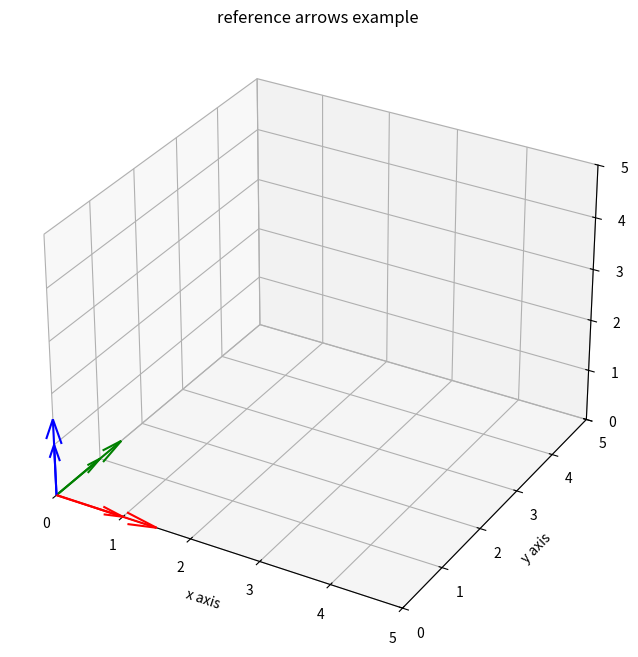
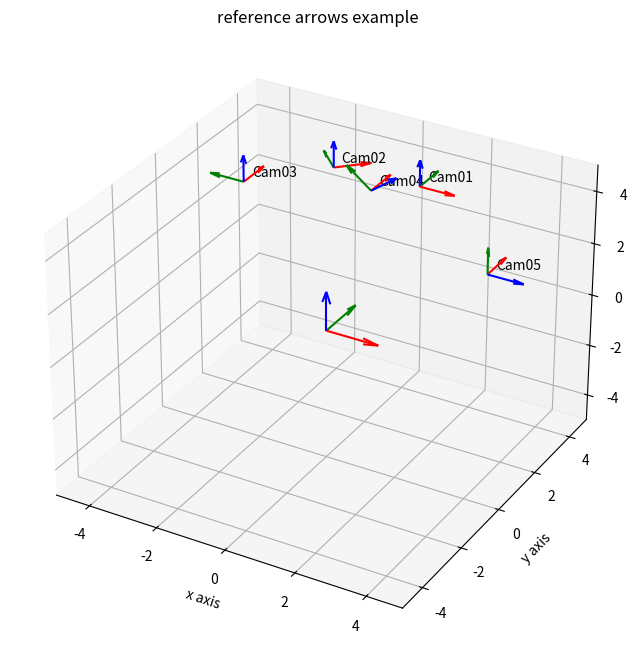

The matplotlib source for these figures, in order:
# -*- coding: utf-8 -*-
"""transform_base.ipynb

Automatically generated by Colaboratory.

Original file is located at
    https://colab.research.google.com/<link-removed>

Exemplo de transformação da base de eixos coordenados do referencial da câmera ou de um objeto.
"""

import numpy as np
import matplotlib.pyplot as plt
from mpl_toolkits.mplot3d import Axes3D, art3d
from math import pi,cos,sin


#adding quivers to the plot
def draw_arrows(point,base,axis,length=1.5):
    # The object base is a 4x3 matrix, where each column represents the vector
    # of one of the axis, written in homogeneous coordinates (ax,ay,az,0)
    # Plot vector of x-axis
    axis.quiver(point[0],point[1],point[2],base[0,0],base[1,0],base[2,0],color='red',pivot='tail',  length=length)
    # Plot vector of y-axis
    axis.quiver(point[0],point[1],point[2],base[0,1],base[1,1],base[2,1],color='green',pivot='tail',  length=length)
    # Plot vector of z-axis
    axis.quiver(point[0],point[1],point[2],base[0,2],base[1,2],base[2,2],color='blue',pivot='tail',  length=length)

    return axis

def set_plots(ax=None,figure = None,figsize=(15,8),lim=[-2,2]):
    if figure ==None:
        figure = plt.figure(figsize=(8,8))
    if ax==None:
        #ax=[]
        new_axis = True
    else:
        new_axis=False

    if new_axis:
        ax = figure.add_subplot(1,1,1,projection='3d')

    ax.set_title("reference arrows example")
    ax.set_xlim(lim)
    ax.set_xlabel("x axis")
    ax.set_ylim(lim)
    ax.set_ylabel("y axis")
    ax.set_zlim(lim)
    ax.set_zlabel("z axis")
    return ax


def move (dx,dy,dz):
    T = np.eye(4)
    T[0,-1] = dx
    T[1,-1] = dy
    T[2,-1] = dz
    return T

from math import pi,cos,sin

def z_rotation(angle):
    rotation_matrix=np.array([[cos(angle),-sin(angle),0,0],[sin(angle),cos(angle),0,0],[0,0,1,0],[0,0,0,1]])
    return rotation_matrix

def x_rotation(angle):
    rotation_matrix=np.array([[1,0,0,0],[0, cos(angle),-sin(angle),0],[0, sin(angle), cos(angle),0],[0,0,0,1]])
    return rotation_matrix

def y_rotation(angle):
    rotation_matrix=np.array([[cos(angle),0, sin(angle),0],[0,1,0,0],[-sin(angle), 0, cos(angle),0],[0,0,0,1]])
    return rotation_matrix


### Setting printing options
np.set_printoptions(formatter={'float': lambda x: "{0:0.3f}".format(x)})
np.set_printoptions(precision=3,suppress=True)


# base vector values
e1 = np.array([[1],[0],[0],[0]]) # X
e2 = np.array([[0],[1],[0],[0]]) # Y
e3 = np.array([[0],[0],[1],[0]]) # Z
base = np.hstack((e1,e2,e3))


#origin point
point =np.array([[0],[0],[0],[1]])


# You can also consider the camera as an object composed by its base and origin
# Then you can transform such object whenever you want to rotate or translate the camera
cam  = np.hstack([base,point])



print('Camera base. The columns are the axes X, Y and Z')
print(base)
print('Origin')
print(point)

print('Camera Frame (object) with the 3 axes and the origin as the last column')
print(cam)


# World reference frame plotted at the origin
axis = set_plots(lim=[0,5])
axis = draw_arrows(point,base,axis)
axis = draw_arrows(cam[:,3],cam[:,0:3],axis,length=1.0)

#Translate the camera frame
T1 = move (1,3,4)
cam01 = np.dot(T1,cam)

#Rotate the camera frame twice around the Z-axis
R1 = z_rotation(pi/4)

cam02 = np.dot(R1,cam01)
cam03 = np.dot(R1,cam02)

#Rotate the camera frame twice around the Y-axis
R2 = y_rotation(pi/4)

cam04 = np.dot(R2,cam03)

cam05 = np.dot(R2,cam04)


print('Cameras')
print('CAM01 after translation:\n', cam01)
print('CAM02 after the first rotation around Z:\n',cam02)
print('CAM03 after the second rotation around Z:\n',cam03)
print('CAM04 after the first rotation around Y:\n', cam04)
print('CAM05 after the second rotation around Y:\n', cam05)


# World reference frame plotted at the origin
axis1 = set_plots(lim=[-5,5])
axis1 = draw_arrows(point,base,axis1)



# Plot all the transformations for comparison
axis1 = draw_arrows(cam01[:,3],cam01[:,0:3],axis1,length=1.0)
axis1.text(cam01[0,3]+.15,cam01[1,3]+.15,cam01[2,3]+.15, "Cam01")
axis1 = draw_arrows(cam02[:,3],cam02[:,0:3],axis1,length=1.0)
axis1.text(cam02[0,3]+.15, cam02[1,3]+.15,cam02[2,3]+.15, "Cam02")
axis1 = draw_arrows(cam03[:,3],cam03[:,0:3],axis1,length=1.0)
axis1.text(cam03[0,3]+.15, cam03[1,3]+.15,cam03[2,3]+.15, "Cam03")
axis1 = draw_arrows(cam04[:,3],cam04[:,0:3],axis1,length=1.0)
axis1.text(cam04[0,3]+.15, cam04[1,3]+.15,cam04[2,3]+.15, "Cam04")
axis1 = draw_arrows(cam05[:,3],cam05[:,0:3],axis1,length=1.0)
axis1.text(cam05[0,3]+.15,cam05[1,3]+.15,cam05[2,3]+.15, "Cam05")

# Show the plots
plt.show()